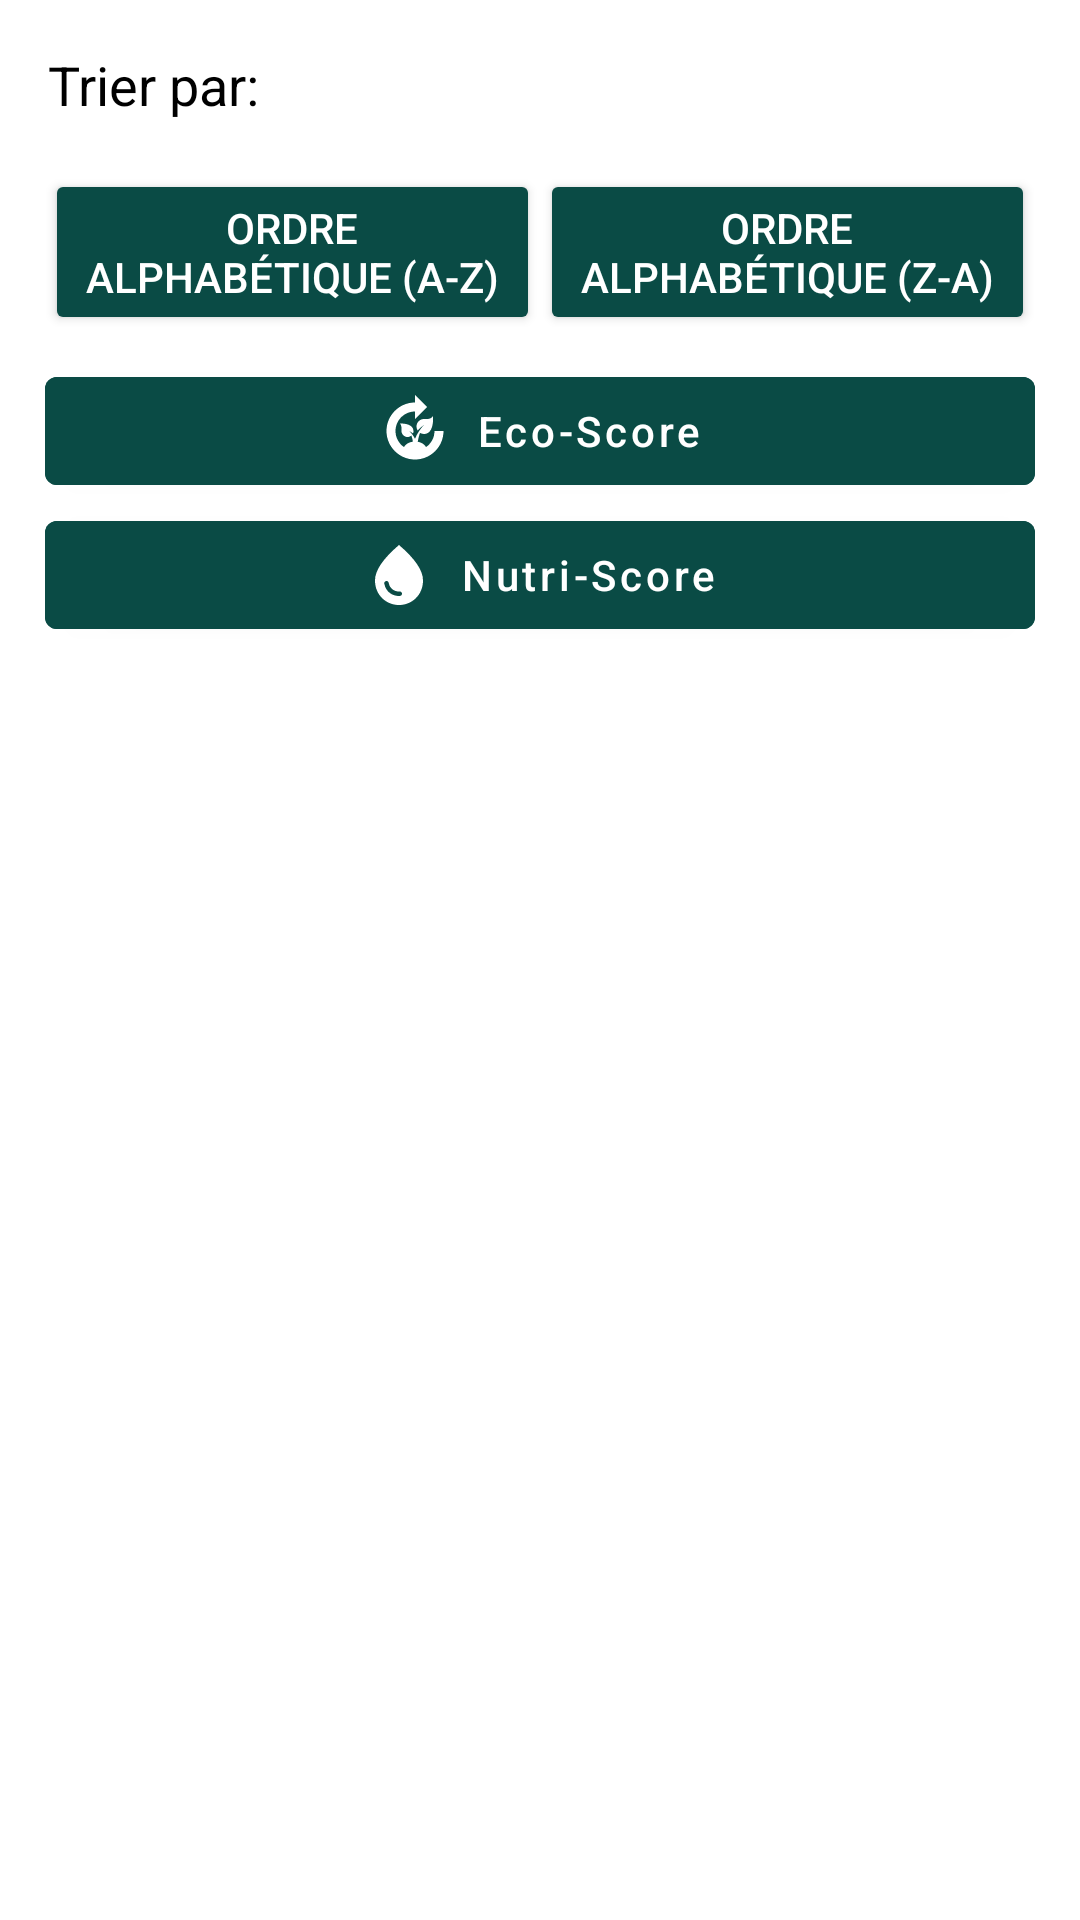

The Android layout XML behind this screen, and the referenced resources:
<!-- AndroidManifest.xml: application theme Theme.Arvag -->
<!-- res/layout/fragment_filter_menu.xml -->
<?xml version="1.0" encoding="utf-8"?>
<LinearLayout xmlns:android="http://schemas.android.com/apk/res/android"
    xmlns:app="http://schemas.android.com/apk/res-auto"
    android:orientation="vertical"
    android:layout_width="match_parent"
    android:layout_height="wrap_content"
    android:background="@color/white">

    <TextView
        android:id="@+id/sort_by_textview"
        android:layout_width="match_parent"
        android:layout_height="wrap_content"
        android:text="Trier par:"
        android:textSize="18sp"
        android:textColor="@color/black"
        android:padding="16dp"/>

    <LinearLayout
        android:layout_width="match_parent"
        android:layout_height="wrap_content"
        android:orientation="horizontal"
        android:paddingStart="15dp"
        android:paddingEnd="15dp"
        android:paddingBottom="8dp">

        <Button
            android:id="@+id/sort_by_alpha_az_button"
            android:layout_width="0dp"
            android:layout_height="wrap_content"
            android:layout_weight="1"
            android:text="Ordre Alphabétique (A-Z)"
            android:textColor="@color/white"
            android:backgroundTint="@color/arvag_purp"/>

        <Button
            android:id="@+id/sort_by_alpha_za_button"
            android:layout_width="0dp"
            android:layout_height="wrap_content"
            android:layout_weight="1"
            android:text="Ordre Alphabétique (Z-A)"
            android:textColor="@color/white"
            android:backgroundTint="@color/arvag_purp"/>
    </LinearLayout>

    <com.google.android.material.button.MaterialButton
        android:id="@+id/sort_by_ecoscore_button"
        android:layout_width="match_parent"
        android:layout_height="wrap_content"
        android:text="Eco-Score"
        android:backgroundTint="@color/arvag_purp"
        android:textColor="@android:color/white"
        android:textAllCaps="false"
        android:layout_marginHorizontal="15dp"
        app:icon="@drawable/baseline_compost_24"
        app:iconTint="@color/white"
        app:iconGravity="textStart"/>

    <com.google.android.material.button.MaterialButton
        android:id="@+id/filter_by_nutriscore_button"
        android:layout_width="match_parent"
        android:layout_height="wrap_content"
        android:text="Nutri-Score"
        android:textAllCaps="false"
        android:textColor="@color/white"
        android:backgroundTint="@color/arvag_purp"
        android:layout_marginHorizontal="15dp"
        android:layout_marginBottom="30dp"
        app:icon="@drawable/baseline_water_drop_24"
        app:iconTint="@color/white"
        app:iconGravity="textStart"/>
</LinearLayout>
<!-- resources referenced by this layout -->
<resources>
  <color name="arvag_purp">#0A4b45</color>
  <color name="black">#FF000000</color>
  <color name="white">#FFFFFFFF</color>
  <!-- drawable baseline_compost_24 (drawable) -->
  <vector android:height="24dp" android:tint="#0A4B45"
      android:viewportHeight="24" android:viewportWidth="24"
      android:width="24dp" xmlns:android="http://schemas.android.com/apk/res/android">
      <path android:fillColor="@android:color/white" android:pathData="M12.87,11.81c-0.23,-0.38 -0.37,-0.83 -0.37,-1.31C12.5,9.12 13.62,8 15,8l1,0c1.51,0 2,-1 2,-1s0.55,6 -3,6c-0.49,0 -0.94,-0.14 -1.32,-0.38c-0.24,0.64 -0.59,1.76 -0.76,2.96c1.26,0.22 2.28,0.89 2.77,1.77c1.69,-1.17 2.81,-3.13 2.81,-5.35h3c0,5.24 -4.26,9.5 -9.5,9.5S2.5,17.24 2.5,12S6.76,2.5 12,2.5V0l4,4l-4,4V5.5c-3.58,0 -6.5,2.92 -6.5,6.5c0,2.21 1.11,4.17 2.81,5.35c0.51,-0.92 1.63,-1.62 2.98,-1.8c-0.09,-0.69 -0.26,-1.42 -0.49,-2.03C10.45,13.82 10,14 9.5,14c-1.1,0 -2,-0.9 -2,-2v-0.99c0,-0.56 -0.19,-1.09 -0.5,-1.51c0,0 4.45,-0.23 4.5,2.5c0,0.29 -0.06,0.56 -0.17,0.8C10.91,12.48 10.47,12.2 10,12c0.58,0.43 1.37,1.37 2,2.6c0.67,-1.62 1.68,-3.27 3,-4.6C14.24,10.52 13.53,11.12 12.87,11.81z"/>
  </vector>
  <!-- drawable baseline_water_drop_24 (drawable) -->
  <vector android:height="24dp" android:tint="#0A4B45"
      android:viewportHeight="24" android:viewportWidth="24"
      android:width="24dp" xmlns:android="http://schemas.android.com/apk/res/android">
      <path android:fillColor="@android:color/white" android:pathData="M12,2c-5.33,4.55 -8,8.48 -8,11.8c0,4.98 3.8,8.2 8,8.2s8,-3.22 8,-8.2C20,10.48 17.33,6.55 12,2zM7.83,14c0.37,0 0.67,0.26 0.74,0.62c0.41,2.22 2.28,2.98 3.64,2.87c0.43,-0.02 0.79,0.32 0.79,0.75c0,0.4 -0.32,0.73 -0.72,0.75c-2.13,0.13 -4.62,-1.09 -5.19,-4.12C7.01,14.42 7.37,14 7.83,14z"/>
  </vector>
  <style name="Theme.Arvag" parent="Theme.MaterialComponents.DayNight.NoActionBar">
          
          <item name="colorPrimary">@color/purple_500</item>
          <item name="colorPrimaryVariant">@color/purple_700</item>
          <item name="colorOnPrimary">@color/white</item>
          
          <item name="colorSecondary">@color/teal_200</item>
          <item name="colorSecondaryVariant">@color/teal_700</item>
          <item name="colorOnSecondary">@color/black</item>
          
          <item name="android:statusBarColor" tools:targetApi="21">@color/arvag_purp</item>
          <item name="android:navigationBarColor" tools:targetApi="21">@color/arvag_purp</item>
          
      </style>
  <color name="purple_500">#FF6200EE</color>
  <color name="purple_700">#FF3700B3</color>
  <color name="teal_200">#FF03DAC5</color>
  <color name="teal_700">#FF018786</color>
</resources>
